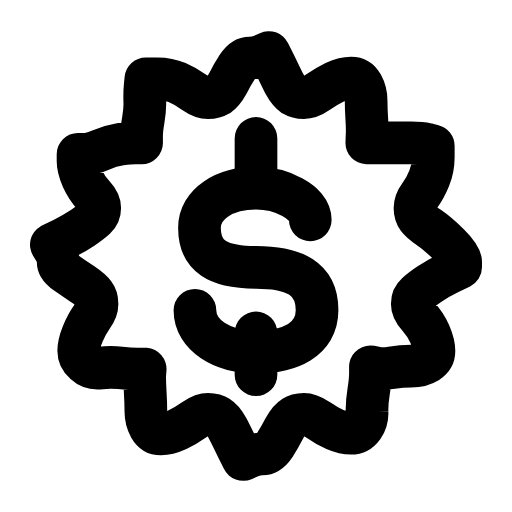
t = 0.00 s
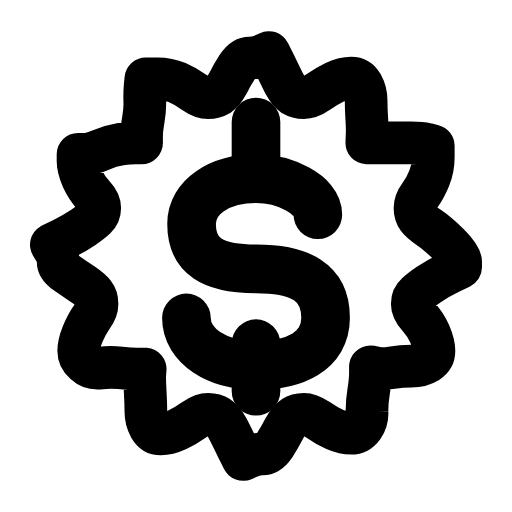
t = 0.25 s
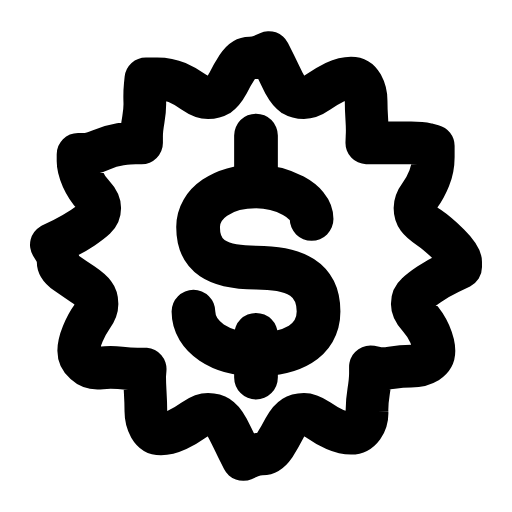
t = 0.43 s
t = 0.70 s: frame unchanged from t = 0.00 s, image omitted
t = 0.88 s: frame unchanged from t = 0.00 s, image omitted
t = 1.23 s: frame unchanged from t = 0.00 s, image omitted

The animated SVG that drew these frames (rendered in a browser with its animation timeline set to each time). Animation: 1 SMIL element (animateTransform=1); one cycle of 1.40 s, repeats indefinitely.

<svg xmlns="http://www.w3.org/2000/svg" width="24" height="24" viewBox="0 0 24 24" fill="none"><g transform="translate(-0.72 -0.72) scale(1.06)"><path stroke="currentColor" stroke-width="1.887" stroke-linecap="round" stroke-linejoin="round" fill="none" d="M21.05 12.5L20.54 12.75Q20.03 13 19.66 13.25Q19.29 13.5 19.1 13.68Q18.91 13.85 18.91 14.12Q18.91 14.39 19.2 14.7Q19.48 15 19.68 15.44Q19.87 15.88 19.87 16.19Q19.87 16.5 19.58 16.69Q19.29 16.87 18.86 16.87Q18.43 16.87 18 16.94Q17.58 17 17.32 16.95L17.06 16.9L17.06 17.2Q17.06 17.5 16.98 18Q16.9 18.5 16.91 18.88Q16.93 19.25 16.73 19.55Q16.52 19.84 16.2 19.84Q15.88 19.84 15.49 19.67Q15.1 19.5 14.75 19.25Q14.39 19 14.12 19Q13.85 19 13.65 19.13Q13.45 19.25 13.25 19.63Q13.06 20 12.82 20.38Q12.57 20.75 12.29 20.75Q12 20.75 11.71 20.88L11.43 21L11.18 20.5Q10.94 20 10.75 19.63Q10.55 19.25 10.35 19.13Q10.15 19 9.88 19Q9.61 19 9.25 19.25Q8.9 19.5 8.51 19.69Q8.12 19.87 7.8 19.87Q7.48 19.87 7.3 19.56Q7.13 19.25 7.13 18.88Q7.13 18.5 7.1 18Q7.07 17.5 7.08 17.25L7.1 17L6.76 17Q6.42 17 6 16.95Q5.57 16.9 5.14 16.95Q4.71 17 4.44 16.75Q4.16 16.5 4.16 16.19Q4.16 15.88 4.34 15.44Q4.52 15 4.74 14.7Q4.97 14.39 4.97 14.12Q4.97 13.85 4.84 13.68Q4.71 13.5 4.34 13.25Q3.97 13 3.61 12.75Q3.25 12.5 3.25 12.25Q3.25 12 3.1 11.75L2.95 11.5L3.46 11.25Q3.97 11 4.34 10.75Q4.71 10.5 4.9 10.32Q5.09 10.15 5.09 9.88Q5.09 9.61 4.8 9.3Q4.52 9 4.32 8.56Q4.13 8.12 4.13 7.81L4.13 7.5L4.42 7.5Q4.71 7.5 5.14 7.31Q5.57 7.13 6 7.06Q6.42 7 6.68 7L6.94 7L6.94 6.71Q6.94 6.42 7.02 5.96Q7.1 5.5 7.08 5.13Q7.07 4.75 7.1 4.46L7.13 4.16L7.63 4.16Q8.12 4.16 8.51 4.33Q8.9 4.5 9.25 4.75Q9.61 5 9.88 5Q10.15 5 10.35 4.88Q10.55 4.75 10.75 4.38Q10.94 4 11.18 3.63Q11.43 3.25 11.71 3.25Q12 3.25 12.29 3.13L12.57 3L12.82 3.5Q13.06 4 13.25 4.38Q13.45 4.75 13.65 4.88Q13.85 5 14.12 5Q14.39 5 14.75 4.75Q15.1 4.5 15.49 4.31Q15.88 4.13 16.2 4.13Q16.52 4.13 16.7 4.44Q16.87 4.75 16.87 5.13Q16.87 5.5 16.9 5.96Q16.93 6.42 16.91 6.71L16.9 7L17.24 7Q17.58 7 18 7Q18.43 7 18.86 7Q19.29 7 19.56 7.06L19.84 7.13L19.84 7.63Q19.84 8.12 19.66 8.56Q19.48 9 19.26 9.3Q19.03 9.61 19.03 9.88Q19.03 10.15 19.16 10.32Q19.29 10.5 19.66 10.75Q20.03 11 20.54 11.5Q21.05 12 21.05 12.25L21.05 12.5Z"></path><g transform="translate(12 12)"><g><animateTransform attributeName="transform" type="scale" values="1;1.14;1;1" keyTimes="0;0.24;0.5;1" dur="1.4s" repeatCount="indefinite" calcMode="spline" keySplines="0.16 1 0.3 1;0.16 1 0.3 1;0.16 1 0.3 1"/><g transform="translate(-12 -12)"><g><path stroke="currentColor" stroke-width="1.887" stroke-linecap="round" stroke-linejoin="round" fill="none" d="M9.3 14.4C9.3 15.5 10.5 16.25 12 16.25C13.5 16.25 14.7 15.7 14.7 14.4C14.7 13 13.7 12.5 12 12.5C10.3 12.5 9.5 12 9.5 10.75C9.5 9.7 10.6 9 12 9C13.1 9 14.4 9.6 14.4 10.4"></path><path stroke="currentColor" stroke-width="1.887" stroke-linecap="round" stroke-linejoin="round" fill="none" d="M12 6.8L12 8.6M12 15.4L12 17.25"></path></g></g></g></g></g></svg>
